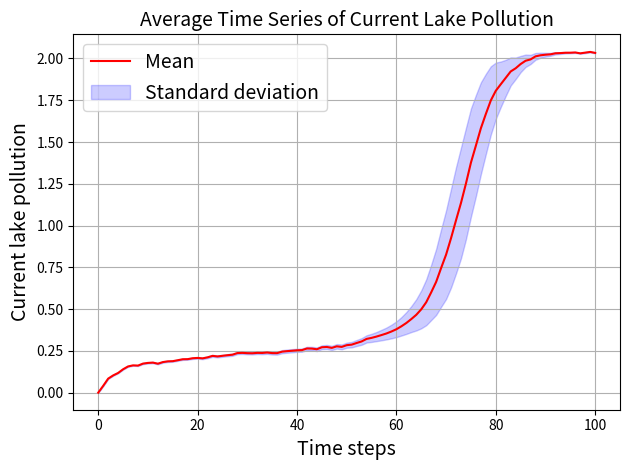

This figure's Python source:
import numpy as np
from scipy.optimize import brentq
import matplotlib.pyplot as plt
import pandas as pd

# ============================================================
# Shared Environment: Lake System
# ============================================================

class LakeEnvironment:
    """
    Shared stochastic lake environment.
    Evolves pollution stock X_t according to both agents' actions and natural inflows.
    """

    def __init__(self, params):
        """
        params: dict containing global/environment parameters.
            {
                'b': natural removal rate,
                'q': natural recycling rate,
                'mu': mean of lognormal inflow (lognormal mean),
                'sigma': std. dev. of lognormal inflow (lognormal std),
                'T': time horizon,
                'X0': initial pollution,
            }
        """
        self.b = params["b"]
        self.q = params["q"]
        self.mu = params["mu"]
        self.sigma = params["sigma"]
        self.T = params["T"]
        self.X0 = params.get("X0", 0.0)

        # Convert lognormal (mean, std) → underlying normal (mean, std)
        self.norm_mean, self.norm_std = self._lognormal_to_normal(self.mu, self.sigma)

        # Compute critical threshold within [0.01, 1.5]
        self.X_crit = self.compute_critical_threshold()

    def _lognormal_to_normal(self, mu, sigma):
        """
        Convert lognormal mean (mu) and std (sigma)
        into parameters of the underlying normal distribution.
        """
        if mu <= 0:
            raise ValueError("Mean (mu) of lognormal inflow must be positive.")
        s = np.sqrt(np.log(1 + (sigma ** 2) / (mu ** 2)))
        m = np.log(mu) - 0.5 * s**2
        return m, s

    def compute_critical_threshold(self):
        """
        Computes X_crit by solving (x^q)/(1+x^q) = b*x within [0.01, 1.5].
        """
        b, q = self.b, self.q
        def f(x): return (x ** q) / (1 + x ** q) - b * x
        # Check signs before root finding
        f_low, f_high = f(0.01), f(1.5)
        if f_low * f_high > 0:
            # No root in range — fallback to boundary that minimizes |f(x)|
            grid = np.linspace(0.01, 1.5, 200)
            vals = [abs(f(xx)) for xx in grid]
            return grid[np.argmin(vals)]
        else:
            return brentq(f, 0.01, 1.5)

    def sample_inflow(self):
        """
        Draws a stochastic natural inflow ε_t from lognormal(mean=μ, std=σ).
        Uses derived normal parameters (mean, std).
        """
        return np.random.lognormal(self.norm_mean, self.norm_std)

    def step(self, X_t, a_L, a_R):
        """
        Advances the lake state one period forward.
        X_{t+1} = X_t + a_L + a_R + (X_t^q)/(1+X_t^q) - b*X_t + ε_t
        """
        epsilon_t = self.sample_inflow()
        X_next = X_t + a_L + a_R + (X_t ** self.q) / (1 + X_t ** self.q) - self.b * X_t + epsilon_t
        return X_next, epsilon_t


# ============================================================
# Perspective 1: Local Community
# ============================================================

class LocalCommunity:
    """
    Local community agent with control over anthropogenic emissions.
    """
    def __init__(self, params):
        """
        params: dict containing community-specific parameters
            {
                'alpha': benefit-to-pollution ratio,
                'beta': penalty weight for environmental loss,
                'delta': discount factor,
                'X_safe': safe pollution level,
            }
        """
        self.alpha = params["alpha"]
        self.beta = params["beta"]
        self.delta = params["delta"]
        self.X_safe = params["X_safe"]

    def objectives(self, X_series, A_L_series):
        """
        Compute economic and environmental objectives for the local community.
        """
        T = len(A_L_series)
        f_econ = [self.alpha * A_L_series[t] * (self.delta ** t) for t in range(T)]
        f_env = -sum(self.beta * max(0, X_series[t] - self.X_safe) for t in range(T))
        return {"economic": f_econ, "environmental": f_env}


# ============================================================
# Perspective 2: Environmental Regulator
# ============================================================

class Regulator:
    """
    Regulator agent controlling policy interventions (e.g., emissions offsets).
    """
    def __init__(self, params):
        """
        params: dict containing regulator-specific parameters
            {
                'gamma': penalty for exceeding X_crit,
                'eta': weight on economic activity,
                'delta': discount factor,
            }
        """
        self.gamma = params["gamma"]
        self.eta = params["eta"]
        self.delta = params["delta"]

    def objectives(self, X_series, A_L_series, X_crit):
        """
        Compute environmental and economic objectives for the regulator.
        """
        T = len(A_L_series)
        f_env = [self.gamma * max(0, X_series[t] - X_crit) for t in range(T)]
        f_econ = sum(self.eta * A_L_series[t] * (self.delta ** t) for t in range(T))
        return {"environmental": f_env, "economic": f_econ}


# ============================================================
# Unified Multi-Agent Lake Problem Simulation
# ============================================================

def simulate_lake_problem(control_dict, uncertainty_dict):
    """
    Interface function to simulate the unified multi-agent lake model.

    Inputs:
    -------
    control_dict: dict of control time series for each stakeholder
        {
            'a_L': [a_L0, a_L1, ..., a_LT-1],
            'a_R': [a_R0, a_R1, ..., a_RT-1]
        }

    uncertainty_dict: dict of uncertain/global parameter values
        {
            'b': ..., 'q': ..., 'mu': ..., 'sigma': ..., 'T': ..., 'X0': ...,
            'alpha_L': ..., 'beta_L': ..., 'delta_L': ..., 'X_safe': ...,
            'gamma_R': ..., 'eta_R': ..., 'delta_R': ...
        }

    Output:
    -------
    dict containing objective function values for each perspective:
        {
            'LocalCommunity': {'economic': ..., 'environmental': ...},
            'Regulator': {'environmental': ..., 'economic': ...},
            'Environment': {'X_series': [...], 'X_crit': ...}
        }
    """

    # -----------------------------
    # 1. Initialize Environment
    # -----------------------------
    env_params = {
        "b": uncertainty_dict["b"],
        "q": uncertainty_dict["q"],
        "mu": uncertainty_dict["mu"],
        "sigma": uncertainty_dict["sigma"],
        "T": uncertainty_dict["T"],
        "X0": uncertainty_dict.get("X0", 0.0),
    }
    env = LakeEnvironment(env_params)

    # -----------------------------
    # 2. Initialize Agents
    # -----------------------------
    community_params = {
        "alpha": uncertainty_dict["alpha_L"],
        "beta": uncertainty_dict["beta_L"],
        "delta": uncertainty_dict["delta_L"],
        "X_safe": uncertainty_dict["X_safe"],
    }
    regulator_params = {
        "gamma": uncertainty_dict["gamma_R"],
        "eta": uncertainty_dict["eta_R"],
        "delta": uncertainty_dict["delta_R"],
    }
    community = LocalCommunity(community_params)
    regulator = Regulator(regulator_params)

    # -----------------------------
    # 3. Simulate Dynamics
    # -----------------------------
    T = env.T
    X = np.zeros(T + 1)
    X[0] = env.X0
    A_L = np.array(control_dict["a_L"])
    A_R = np.array(control_dict["a_R"])

    for t in range(T):
        X[t + 1], _ = env.step(X[t], A_L[t], A_R[t])

    # -----------------------------
    # 4. Evaluate Objectives
    # -----------------------------
    results_L = community.objectives(X[:-1], A_L)
    results_R = regulator.objectives(X[:-1], A_L, env.X_crit)

    # -----------------------------
    # 5. Return Structured Results
    # -----------------------------
    return {
        "LocalCommunity": results_L,
        "Regulator": results_R,
        "Environment": {
            "X_series": X.tolist(),
            "X_crit": env.X_crit,
        },
    }


a_L = [0.0306, 0.0485, 0.0373, 0.0375, 0.0477, 0.0466, 0.038, 0.0318, 0.0442, 0.0381, 0.0362, 0.0279, 0.0433,
       0.0394, 0.0358, 0.0409, 0.0407, 0.036, 0.0413, 0.0375, 0.0328, 0.0417, 0.0447, 0.0324, 0.0397, 0.0402,
       0.0389, 0.046, 0.0378, 0.0345, 0.0355, 0.0385, 0.036, 0.0389, 0.0328, 0.0364, 0.0453, 0.0392, 0.0386,
       0.0386, 0.0375, 0.0456, 0.0354, 0.0315, 0.0479, 0.0373, 0.0302, 0.0444, 0.0316, 0.0454, 0.0381, 0.0442,
       0.0426, 0.0474, 0.0373, 0.0383, 0.0385, 0.0376, 0.0385, 0.0388, 0.0399, 0.0398, 0.0391, 0.0371, 0.0388,
       0.0418, 0.0499, 0.0418, 0.0508, 0.0352, 0.0449, 0.043, 0.0344, 0.0434, 0.053, 0.0355, 0.0444, 0.0375,
       0.0443, 0.0342, 0.0257, 0.0328, 0.0409, 0.0302, 0.041, 0.041, 0.0346, 0.047, 0.0398, 0.038, 0.038,
       0.0429, 0.0396, 0.0403, 0.0397, 0.0406, 0.0342, 0.0421, 0.043, 0.0341]
# a_L = [0.03]*100
a_R = [-0.01]*100

control_inputs = {
    'a_L': a_L,
    'a_R': a_R
}
uncertain_params = {
    'b': 0.42, 'q': 2.0, 'mu': 0.02, 'sigma': 0.0017, 'T': 100, 'X0': 0.0,
    'alpha_L': 0.4, 'beta_L': 1, 'delta_L': 0.98, 'X_safe': 0,
    'gamma_R': 1, 'eta_R': 0, 'delta_R': 0
}

pollution = []
community_benefit = []
eutrophication = []
for i in range(40):
    results = simulate_lake_problem(control_inputs, uncertain_params)
    pollution.append(results["Environment"]["X_series"])
    community_benefit.append(results["LocalCommunity"]["economic"])
    eutrophication.append(results["Regulator"]["environmental"])


def envelope_diagram(value_list, y_label, title):
    value_df = pd.DataFrame(value_list)
    mean_list = value_df.mean()
    std_list = value_df.std()
    time_steps = [i for i in range(0, len(value_list[0]))]

    plt.plot(time_steps, mean_list, label='Mean', color='red')

    # 5. Plot the standard deviation as a shaded region (confidence interval)
    # You can choose to plot 1 standard deviation, 2 standard deviations, etc.
    plt.fill_between(time_steps, mean_list - std_list, mean_list + std_list,
                     color='blue', alpha=0.2, label='Standard deviation')

    # 6. Customize the plot
    plt.xlabel('Time steps', size=14)
    plt.ylabel(y_label, size=14)
    plt.title(title, size=14)
    plt.legend(fontsize=14)
    plt.grid()
    plt.tight_layout() # Adjust layout to prevent labels from overlapping
    plt.show()

envelope_diagram(pollution, 'Current lake pollution', 'Average Time Series of Current Lake Pollution')
# envelope_diagram(community_benefit, 'Current economic benefit', 'Average Time Series of Current Economic Benefit')
# envelope_diagram(eutrophication, 'Current eutrophication loss', 'Average Time Series of Current Eutrophication Loss')